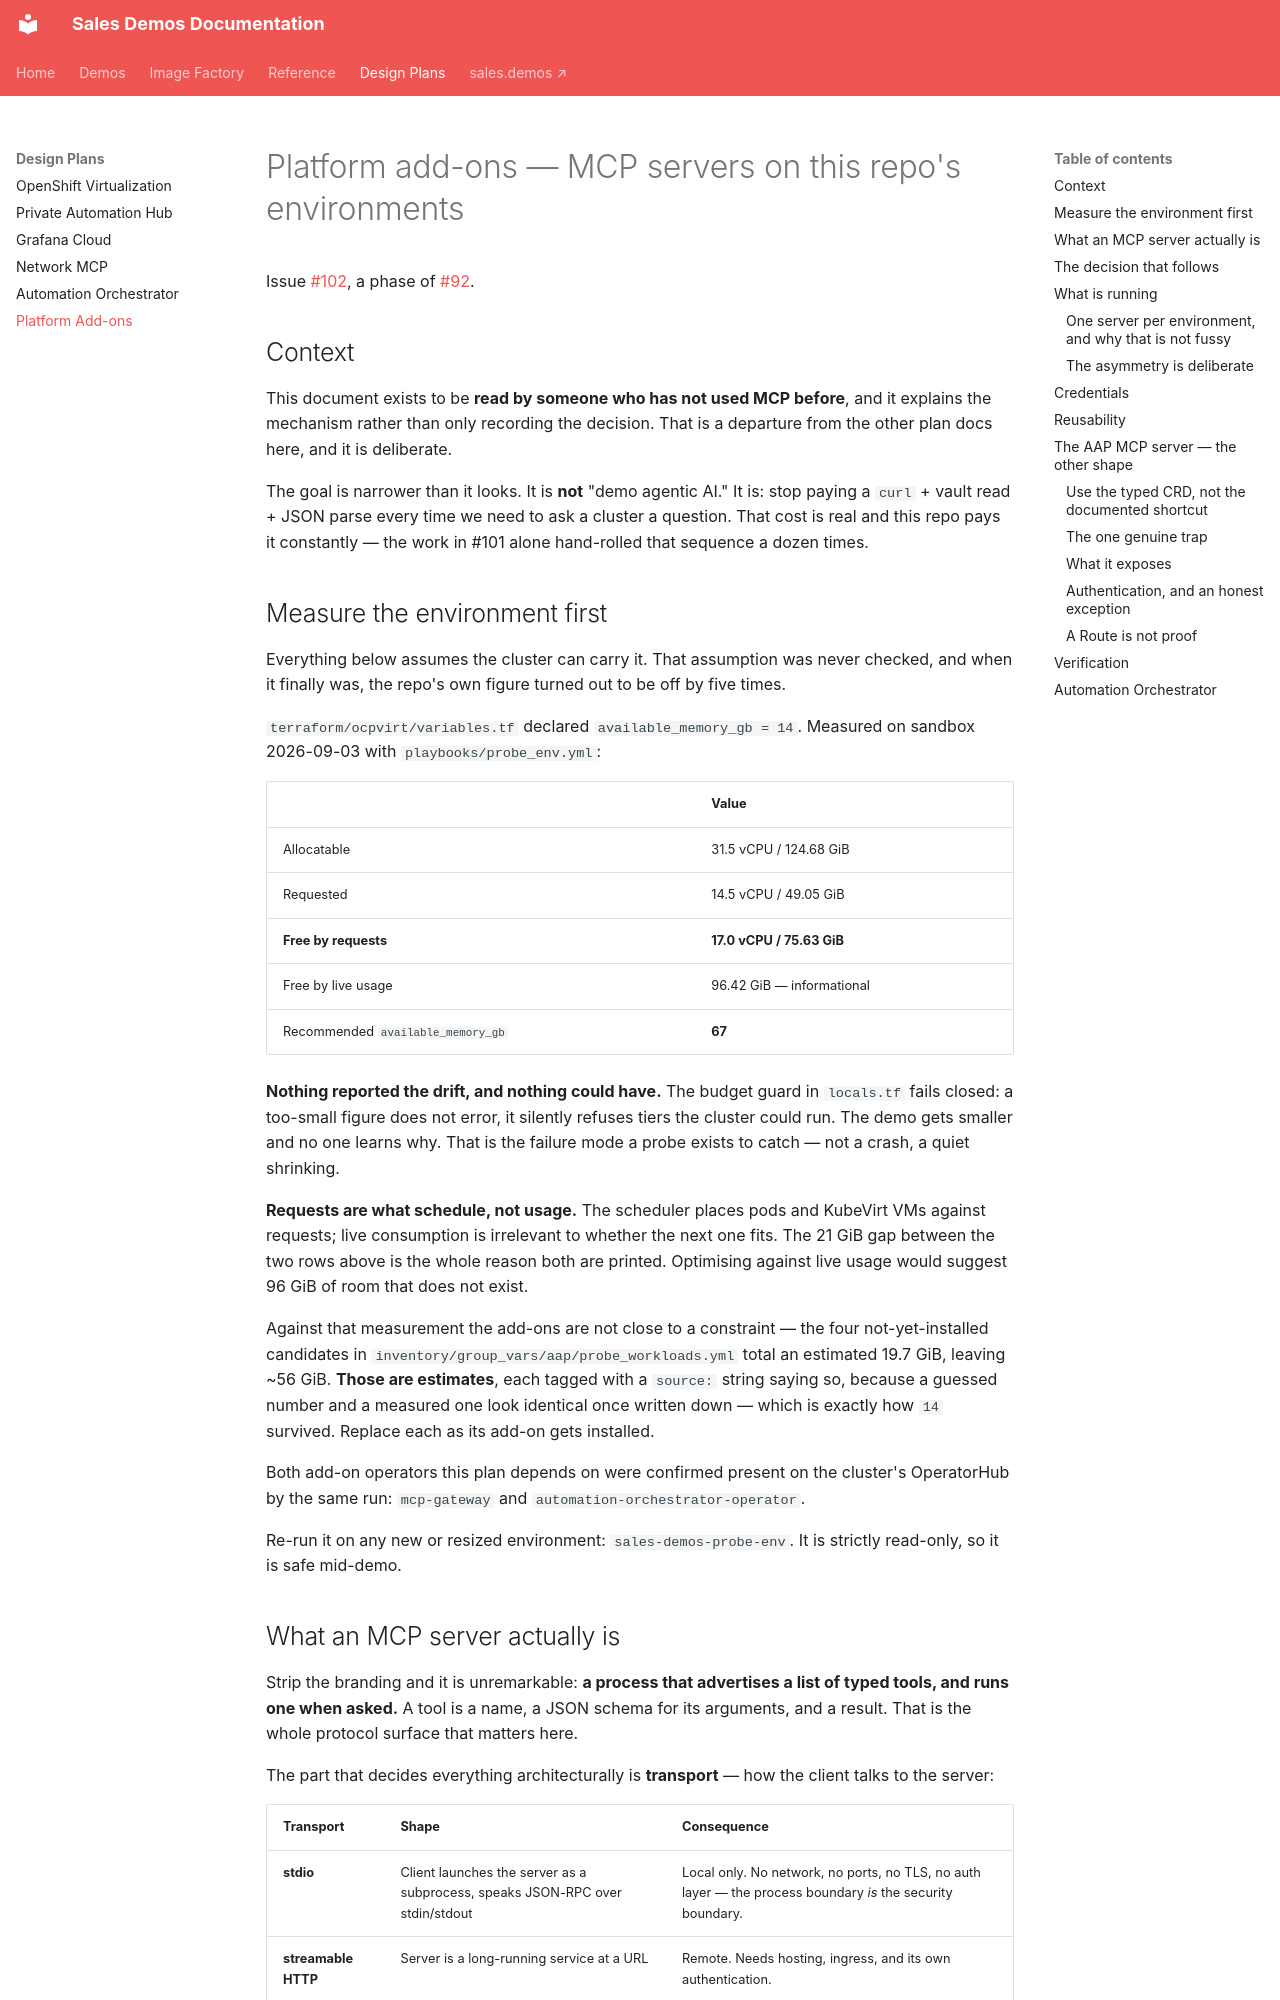

repository: ericcames/sales.demos-docs · page: plan/platform-addons-plan/index.html · generator: mkdocs

# Platform add-ons — MCP servers on this repo's environments

Issue [#102](https://github.com/ericcames/sales.demos/issues/102), a phase of
[#92](https://github.com/ericcames/sales.demos/issues/92).

## Context

This document exists to be **read by someone who has not used MCP before**, and
it explains the mechanism rather than only recording the decision. That is a
departure from the other plan docs here, and it is deliberate.

The goal is narrower than it looks. It is **not** "demo agentic AI." It is: stop
paying a `curl` + vault read + JSON parse every time we need to ask a cluster a
question. That cost is real and this repo pays it constantly — the work in #101
alone hand-rolled that sequence a dozen times.

## Measure the environment first

Everything below assumes the cluster can carry it. That assumption was never
checked, and when it finally was, the repo's own figure turned out to be off by
five times.

`terraform/ocpvirt/variables.tf` declared `available_memory_gb = 14`. Measured
on sandbox 2026-09-03 with `playbooks/probe_env.yml`:

| | Value |
|---|---|
| Allocatable | 31.5 vCPU / 124.68 GiB |
| Requested | 14.5 vCPU / 49.05 GiB |
| **Free by requests** | **17.0 vCPU / 75.63 GiB** |
| Free by live usage | 96.42 GiB — informational |
| Recommended `available_memory_gb` | **67** |

**Nothing reported the drift, and nothing could have.** The budget guard in
`locals.tf` fails closed: a too-small figure does not error, it silently refuses
tiers the cluster could run. The demo gets smaller and no one learns why. That
is the failure mode a probe exists to catch — not a crash, a quiet shrinking.

**Requests are what schedule, not usage.** The scheduler places pods and KubeVirt
VMs against requests; live consumption is irrelevant to whether the next one
fits. The 21 GiB gap between the two rows above is the whole reason both are
printed. Optimising against live usage would suggest 96 GiB of room that does
not exist.

Against that measurement the add-ons are not close to a constraint — the four
not-yet-installed candidates in `inventory/group_vars/aap/probe_workloads.yml`
total an estimated 19.7 GiB, leaving ~56 GiB. **Those are estimates**, each
tagged with a `source:` string saying so, because a guessed number and a
measured one look identical once written down — which is exactly how `14`
survived. Replace each as its add-on gets installed.

Both add-on operators this plan depends on were confirmed present on the
cluster's OperatorHub by the same run: `mcp-gateway` and
`automation-orchestrator-operator`.

Re-run it on any new or resized environment: `sales-demos-probe-env`. It is
strictly read-only, so it is safe mid-demo.

## What an MCP server actually is

Strip the branding and it is unremarkable: **a process that advertises a list of
typed tools, and runs one when asked.** A tool is a name, a JSON schema for its
arguments, and a result. That is the whole protocol surface that matters here.

The part that decides everything architecturally is **transport** — how the
client talks to the server:

| Transport | Shape | Consequence |
|---|---|---|
| **stdio** | Client launches the server as a subprocess, speaks JSON-RPC over stdin/stdout | Local only. No network, no ports, no TLS, no auth layer — the process boundary *is* the security boundary. |
| **streamable HTTP** | Server is a long-running service at a URL | Remote. Needs hosting, ingress, and its own authentication. |

**This single distinction explains why the network vendor work in
[`network-mcp-plan.md`](network-mcp-plan.md) is hard and this is easy.** Every
vendor server found there is stdio-only and ships no container image, so putting
one on OpenShift means containerize → adapt stdio to streamable HTTP → expose a
Route → authenticate → inject credentials from the vault. That is a real
project, and it is #94's Decision C.

Here we simply *do not need to cross that gap*. Claude Code runs on the laptop.
A stdio server runs on the laptop. There is nothing to host.
